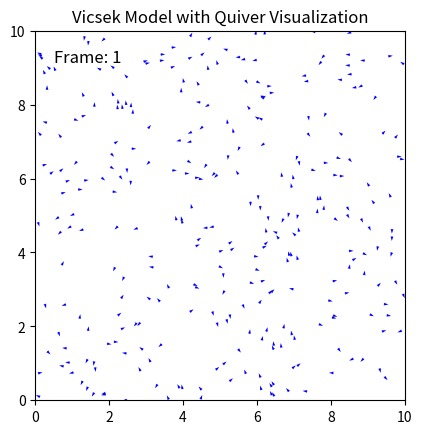

This chart was generated by the following Python code: (Note: this script raises an exception after producing the figure.)
#Python code for Viscek model
# [redacted]
#Feb, 2025

import numpy as np
import matplotlib.pyplot as plt
import matplotlib.animation as animation

etas = np.linspace(0,1,15)
orders = np.zeros_like(etas)
for index, eta in enumerate(etas):
    N = 300             # Number of particles
    L = 10.0            # Domain size (assumed square domain LxL)
    v = 0.03            # Particle speed
    # eta = 2.1            # Noise amplitude (in radians)
    gamma = 0.5
    r = 0.5             # Interaction radius
    dt = 1.0            # Time step
    num_steps = 800     # Number of simulation steps


    # Defining initial random positions and angles for all the particles
    positions = np.random.rand(N, 2) * L
    angles = np.random.rand(N) * 2 * np.pi

    def apply_periodic_boundary(positions, L):
        """
        Ensures that the particle positions lie between 0 and L.
        """
        return positions % L

    def find_neighbors(i, positions, r, L):
        """
        returns the locations of all particles that are less than r away from the current particle.
        
        Params:
            i:          index of current particle
            positions:  list of particle coordinates
            r:          maximum distance
            L:          grid length
            
        Returns:
            neighbors:  list of neighbor locations 
        """
        diff = positions - positions[i]
        diff = (diff + L/2) % L - L/2
        distances = np.sqrt(np.sum(diff**2, axis=1))
        neighbors = np.where(distances < r)[0]
        return neighbors

    def update_positions(positions, angles, L, v, eta, r):
        """
        returns the locations of all particles that are less than r awaz from the current particle.
        
        Params:
            i:          index of current particle
            positions:  list of particle coordinates
            r:          maximum distance
            L:          grid length
            
        Returns:
            neighbors:  list of neighbor locations 
        """
        new_positions = np.copy(positions)
        new_angles = alignment(positions, angles, L, v, eta, r)
            
        new_positions[:,0] += v * np.cos(new_angles) * dt
        new_positions[:,1] += v * np.sin(new_angles) * dt
        
        new_positions = apply_periodic_boundary(new_positions, L)
        
        return new_positions, new_angles

    def alignment(positions, angles, L, v, eta, r):
        """
        computes the angles after alignment with neighboring particles.
        
        Params:
            positions:  list of particle coordinates
            angles:  list of particle angles
            L:          grid length
            v:          driving speed
            eta:        noise strength
            r:          maximum distance of interaction
            
        Returns:
            neighbors:  list of neighbor locations 
        """
        new_angles = np.zeros_like(angles)
        for i in range(len(positions)):
            neighbors = find_neighbors(i, positions, r, L)
            influence = np.angle(np.sum(np.exp(1.j * angles[neighbors])))
            new_angles[i] = influence
        new_angles += eta * np.sqrt(2*gamma*dt)*np.random.normal(0,1, len(positions))
        new_angles %= 2*np.pi
        return new_angles

    # Set up the plot for animation using quiver
    fig, ax = plt.subplots()
    ax.set_xlim(0, L)
    ax.set_ylim(0, L)
    ax.set_aspect('equal')
    ax.set_title('Vicsek Model with Quiver Visualization')

    # Initialize quiver plot. U and V components based on initial angles.
    U = np.cos(angles)
    V = np.sin(angles)
    Q = ax.quiver(positions[:,0], positions[:,1], U, V, angles='xy', scale_units='xy', scale=8, color='blue')

    # Add a text object to display the frame number
    frame_text = ax.text(0.05, 0.95, f'Frame: 0', transform=ax.transAxes, fontsize=12, verticalalignment='top', horizontalalignment='left', color='black')



    def animate(frame):
        """
        updates the particle locations / angles then updates the plot at the frame
        
        Params:
            frame:      current timestep
            
        Returns:
            Q:          updated list of direction vectors
            frame_text: text object in animation with current timestep 
        """
        global positions, angles
        prev_positions = positions.copy()
        positions, angles = update_positions(positions, angles, L, v, eta, r)
        # order = 1/(v*dt) * np.linalg.norm(np.mean(positions - prev_positions, axis=0))
        diff = (positions - prev_positions + L/2) % L - L/2
        order = np.linalg.norm( 1/(v*dt) * np.mean(diff, axis=0))
        # print(frame, order)
        if frame>600:
            orders[index] += order
        # print(order)
        # Update velocity components for quiver plot
        U = np.cos(angles)
        V = np.sin(angles)
        
        # Update quiver plot data
        Q.set_offsets(positions)
        Q.set_UVC(U, V)

        # Update the frame number text
        frame_text.set_text(f'Frame: {frame+1}')
        
        # print(frame, np.sum(positions[:,0] > 9.5))

        return Q,frame_text
    
    

    ani = animation.FuncAnimation(fig, animate, frames=num_steps, interval=50, blit=True)
    # plt.show()


    writervideo = animation.FFMpegWriter(fps=60) 
    ani.save('TestsViscek_noise_%0.1f.mp4' % eta, writer=writervideo) 
    orders[index] /= 200
    print(orders[index])

    plt.close() 

plt.plot(etas, orders, linestyle='', marker='o')
plt.xlabel('noise intensity')
plt.ylabel('order')
plt.savefig('OrdervsEta.png', dpi=600)


